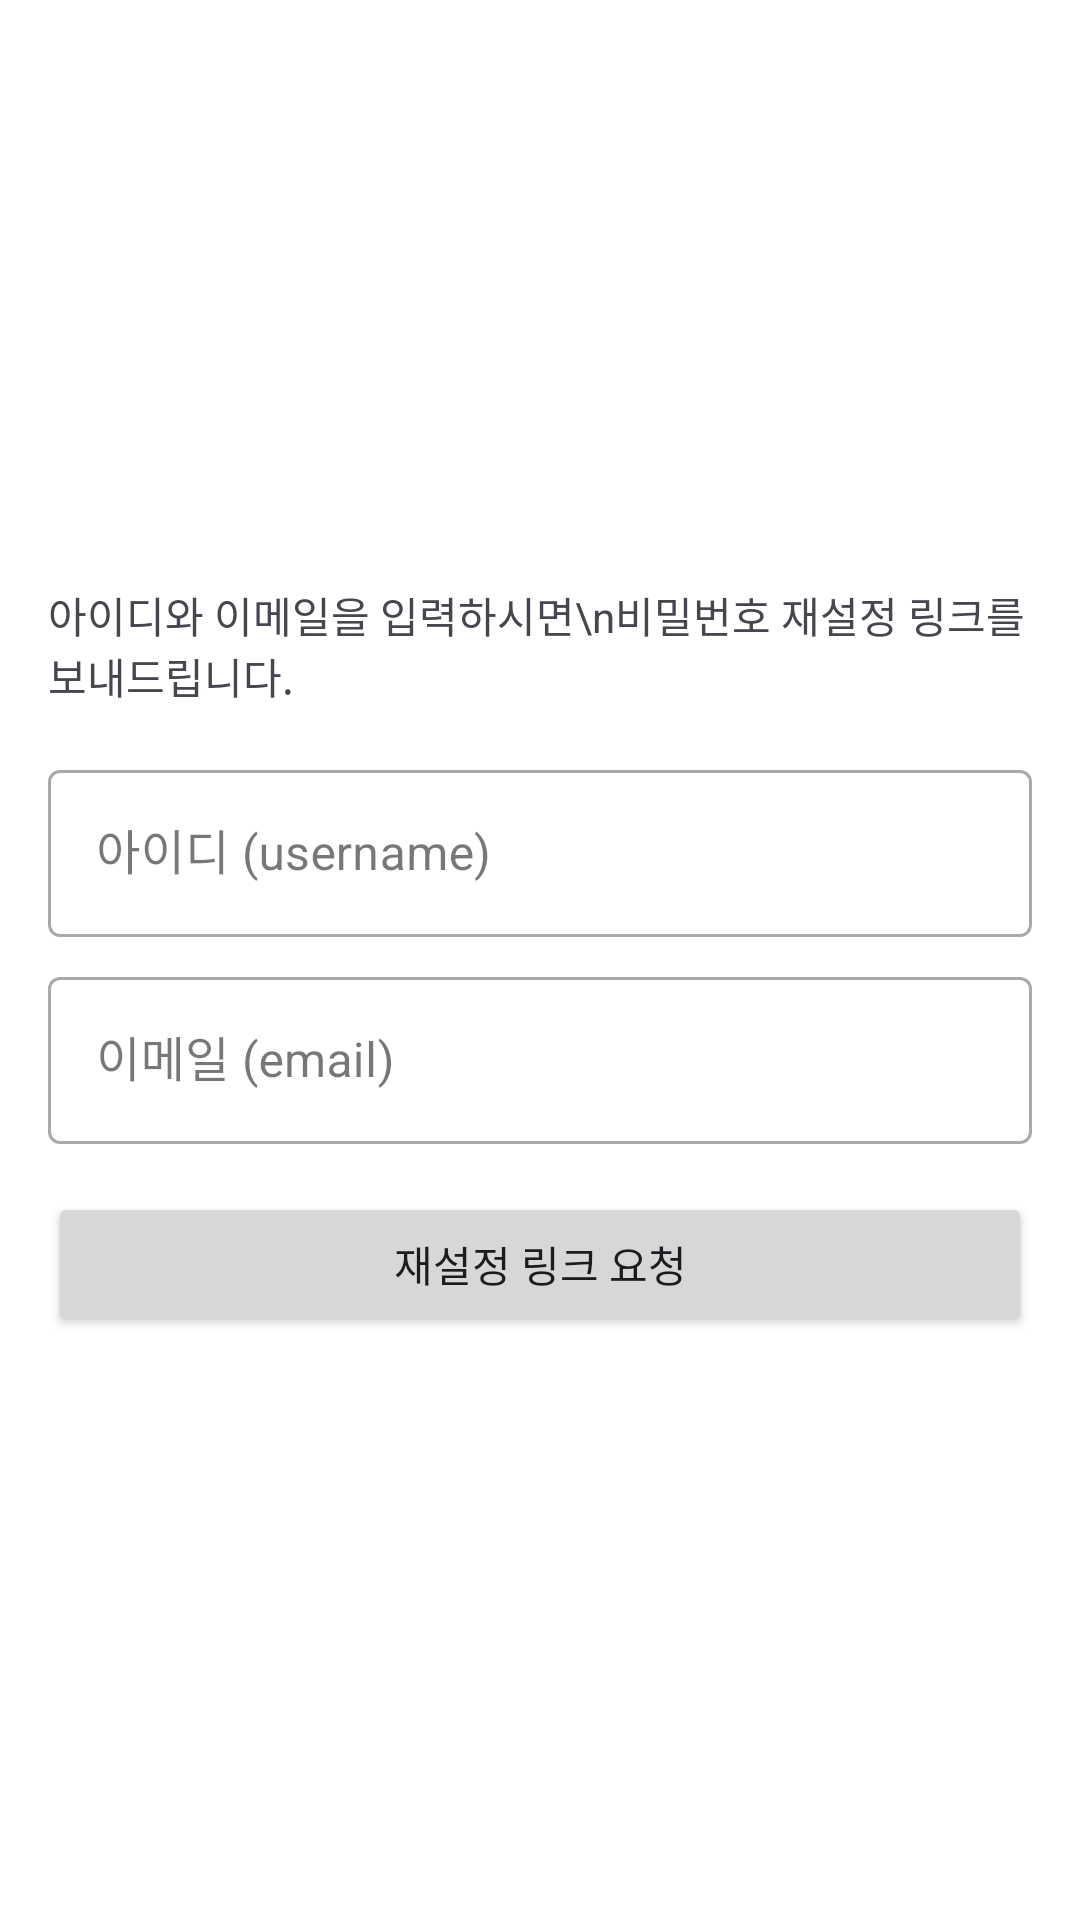

Layout XML and referenced resources for this Android screen:
<!-- AndroidManifest.xml: application theme Theme.Mobile -->
<!-- res/layout/activity_find_password.xml -->
<?xml version="1.0" encoding="utf-8"?>
<LinearLayout xmlns:android="http://schemas.android.com/apk/res/android"
    xmlns:app="http://schemas.android.com/apk/res-auto"
    xmlns:tools="http://schemas.android.com/tools"
    android:layout_width="match_parent"
    android:layout_height="match_parent"
    android:orientation="vertical"
    android:gravity="center"
    android:padding="16dp"
    tools:context=".auth.FindPasswordActivity">

    <TextView
        android:layout_width="wrap_content"
        android:layout_height="wrap_content"
        android:layout_marginBottom="16dp"
        android:text="아이디와 이메일을 입력하시면\n비밀번호 재설정 링크를 보내드립니다." />

    <com.google.android.material.textfield.TextInputLayout
        android:id="@+id/textInputLayoutUsername"
        style="@style/Widget.MaterialComponents.TextInputLayout.OutlinedBox"
        android:layout_width="match_parent"
        android:layout_height="wrap_content"
        android:layout_marginBottom="8dp"
        android:hint="아이디 (username)">

        <com.google.android.material.textfield.TextInputEditText
            android:id="@+id/editTextUsername"
            android:layout_width="match_parent"
            android:layout_height="wrap_content" />

    </com.google.android.material.textfield.TextInputLayout>

    <com.google.android.material.textfield.TextInputLayout
        android:id="@+id/textInputLayoutEmail"
        style="@style/Widget.MaterialComponents.TextInputLayout.OutlinedBox"
        android:layout_width="match_parent"
        android:layout_height="wrap_content"
        android:hint="이메일 (email)">

        <com.google.android.material.textfield.TextInputEditText
            android:id="@+id/editTextEmail"
            android:layout_width="match_parent"
            android:layout_height="wrap_content"
            android:inputType="textEmailAddress"/>

    </com.google.android.material.textfield.TextInputLayout>

    <Button
        android:id="@+id/buttonRequestReset"
        android:layout_width="match_parent"
        android:layout_height="wrap_content"
        android:layout_marginTop="16dp"
        android:text="재설정 링크 요청"/>

</LinearLayout>
<!-- resources referenced by this layout -->
<resources>
  <style name="Theme.Mobile" parent="Base.Theme.Mobile" />
  <style name="Base.Theme.Mobile" parent="Theme.Material3.DayNight.NoActionBar">
          
          
  
          
          <item name="android:windowBackground">@color/white</item>
  
          
          <item name="android:statusBarColor" tools:targetApi="l">@android:color/white</item>
          <item name="android:windowLightStatusBar">true</item>
      </style>
  <color name="white">#FFFFFFFF</color>
</resources>
